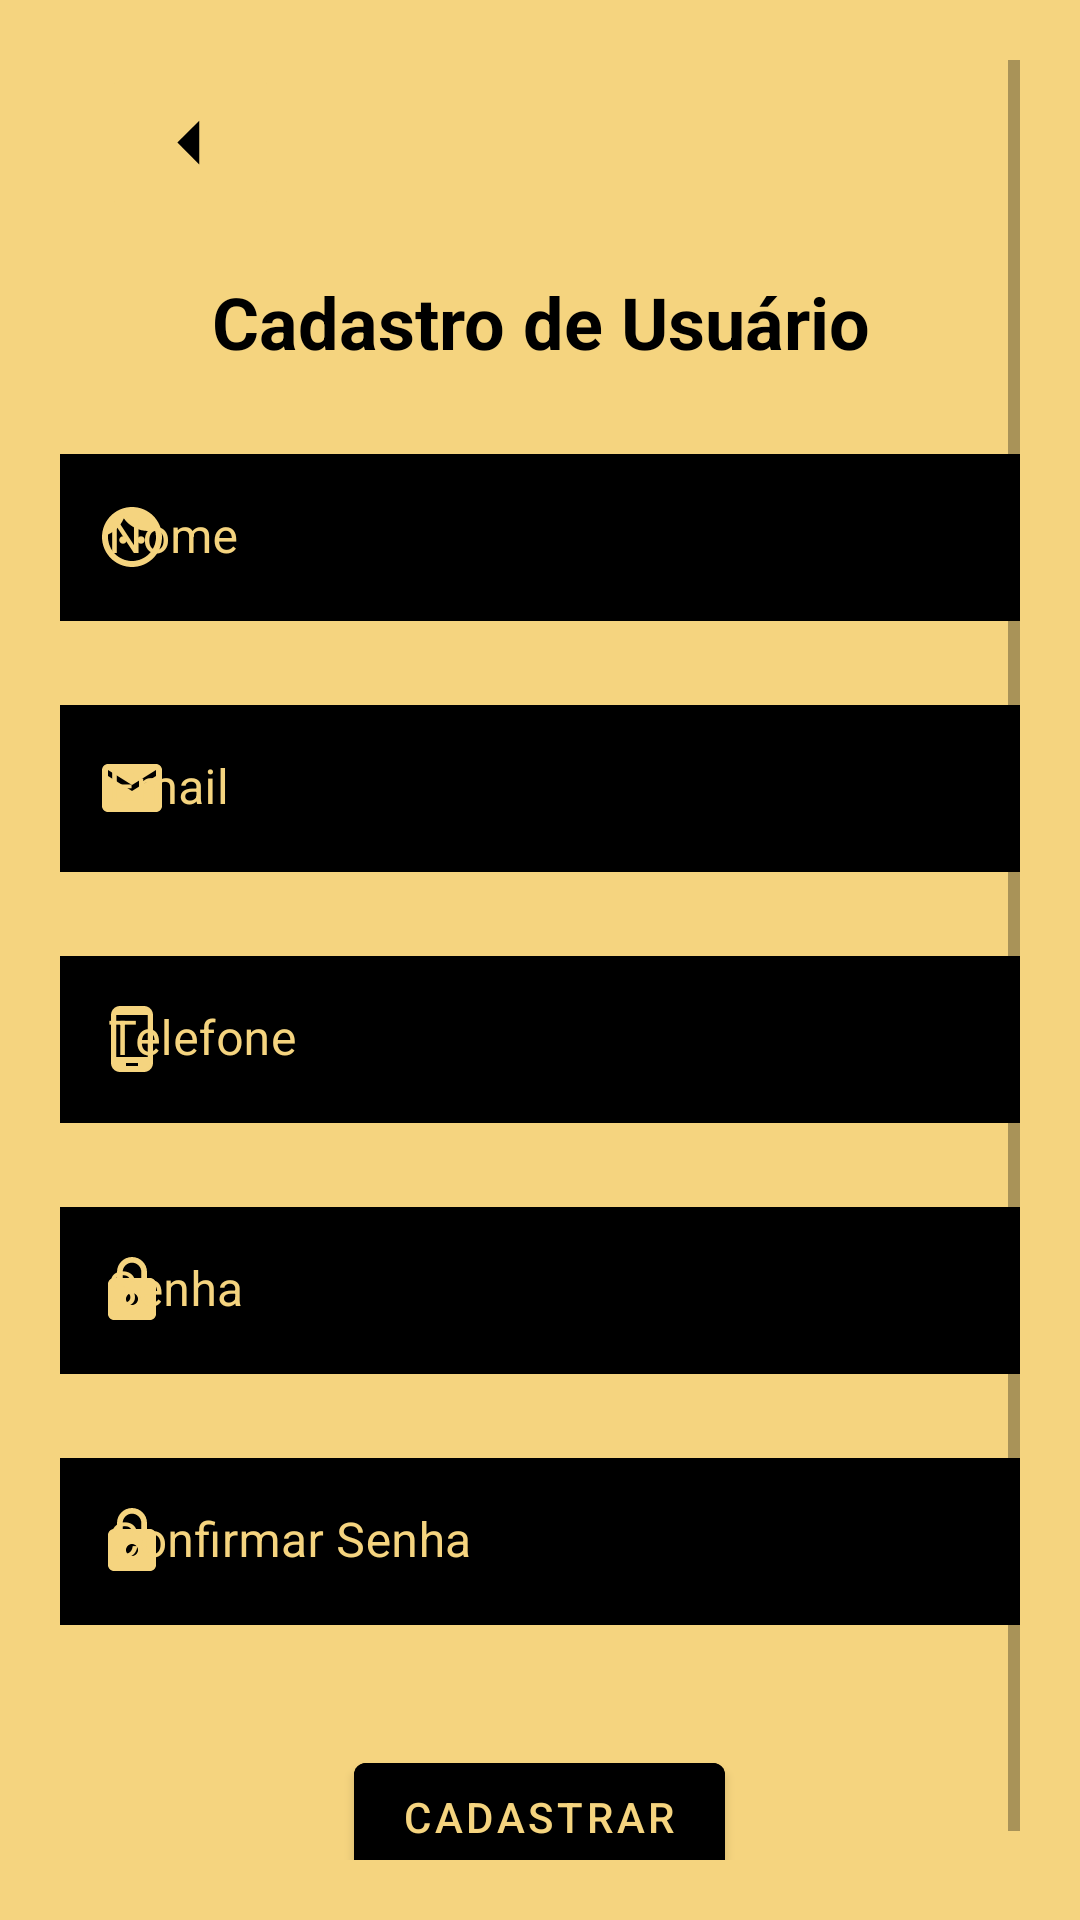

This screen was rendered from an Android layout file. Write that file and the resources it references.
<!-- AndroidManifest.xml: application theme Theme.AppMatchService -->
<!-- res/layout/activity_usuario.xml -->
<?xml version="1.0" encoding="utf-8"?>
<LinearLayout xmlns:android="http://schemas.android.com/apk/res/android"
    xmlns:app="http://schemas.android.com/apk/res-auto"
    xmlns:tools="http://schemas.android.com/tools"
    android:layout_width="match_parent"
    android:layout_height="match_parent"
    android:background="@color/yellow"
    android:orientation="vertical"
    android:padding="20dp"
    tools:context=".UsuarioActivity">

    <ScrollView
        android:layout_width="match_parent"
        android:layout_height="match_parent">

        <LinearLayout
            android:layout_width="match_parent"
            android:layout_height="match_parent"
            android:orientation="vertical">

            <ImageButton
                android:id="@+id/ivVoltarCadastroUsuario"
                android:layout_width="wrap_content"
                android:layout_height="wrap_content"
                android:layout_gravity="left"
                android:layout_marginHorizontal="14dp"
                android:src="@drawable/left"
                android:backgroundTint="@color/yellow"/>

            <TextView
                android:id="@+id/tvTitulo"
                android:layout_width="match_parent"
                android:layout_height="wrap_content"
                android:layout_marginTop="16dp"
                android:text="Cadastro de Usuário"
                android:textAlignment="center"
                android:textColor="@color/black"
                android:textSize="24sp"
                android:textStyle="bold" />

            <com.google.android.material.textfield.TextInputLayout
                android:id="@+id/tilNome"
                android:layout_width="match_parent"
                android:layout_height="wrap_content"
                android:layout_marginTop="28dp"
                android:hint="Nome"
                app:startIconDrawable="@drawable/user"
                app:startIconTint="@color/yellow"
                android:textColorHint="@color/yellow">

                <EditText
                    android:layout_width="match_parent"
                    android:layout_height="match_parent"
                    android:background="@color/black"
                    android:inputType="textPersonName"
                    android:textColor="@color/yellow" />
            </com.google.android.material.textfield.TextInputLayout>

            <com.google.android.material.textfield.TextInputLayout
                android:id="@+id/tilEmail"
                android:layout_width="match_parent"
                android:layout_height="wrap_content"
                android:layout_marginTop="28dp"
                android:hint="Email"
                app:startIconDrawable="@drawable/email"
                app:startIconTint="@color/yellow"
                android:textColorHint="@color/yellow">

                <EditText
                    android:layout_width="match_parent"
                    android:layout_height="match_parent"
                    android:background="@color/black"
                    android:inputType="textEmailAddress"
                    android:textColor="@color/yellow" />
            </com.google.android.material.textfield.TextInputLayout>

            <com.google.android.material.textfield.TextInputLayout
                android:id="@+id/tilTelefone"
                android:layout_width="match_parent"
                android:layout_height="wrap_content"
                android:layout_marginTop="28dp"
                android:hint="Telefone"
                app:startIconDrawable="@drawable/phone"
                app:startIconTint="@color/yellow"
                android:textColorHint="@color/yellow">

                <EditText
                    android:layout_width="match_parent"
                    android:layout_height="match_parent"
                    android:background="@color/black"
                    android:inputType="text|phone"
                    android:textColor="@color/yellow" />
            </com.google.android.material.textfield.TextInputLayout>

            <com.google.android.material.textfield.TextInputLayout
                android:id="@+id/tilSenha"
                android:layout_width="match_parent"
                android:layout_height="wrap_content"
                android:layout_marginTop="28dp"
                android:hint="Senha"
                app:startIconDrawable="@drawable/lock"
                app:startIconTint="@color/yellow"
                android:textColorHint="@color/yellow">

                <EditText
                    android:layout_width="match_parent"
                    android:layout_height="match_parent"
                    android:background="@color/black"
                    android:inputType="textPassword"
                    android:textColor="@color/yellow" />
            </com.google.android.material.textfield.TextInputLayout>

            <com.google.android.material.textfield.TextInputLayout
                android:id="@+id/tilConfirmarSenha"
                android:layout_width="match_parent"
                android:layout_height="wrap_content"
                android:layout_marginTop="28dp"
                app:startIconDrawable="@drawable/lock"
                app:startIconTint="@color/yellow"
                android:hint="Confirmar Senha"
                android:textColorHint="@color/yellow">

                <EditText
                    android:layout_width="match_parent"
                    android:layout_height="match_parent"
                    android:background="@color/black"
                    android:inputType="textPassword"
                    android:textColor="@color/yellow" />
            </com.google.android.material.textfield.TextInputLayout>

            <com.google.android.material.button.MaterialButton
                android:id="@+id/bSave"
                android:layout_width="wrap_content"
                android:layout_height="wrap_content"
                android:layout_gravity="center_horizontal"
                android:layout_marginTop="40dp"
                android:backgroundTint="@color/black"
                android:text="Cadastrar"
                android:textColor="@color/yellow" />
        </LinearLayout>
    </ScrollView>

</LinearLayout>
<!-- resources referenced by this layout -->
<resources>
  <color name="black">#FF000000</color>
  <color name="yellow">#F5D47F</color>
  <!-- drawable email (drawable) -->
  <vector android:height="24dp" android:tint="#F5D47F"
      android:viewportHeight="24" android:viewportWidth="24"
      android:width="24dp" xmlns:android="http://schemas.android.com/apk/res/android">
      <path android:fillColor="@android:color/white" android:pathData="M20,4L4,4c-1.1,0 -1.99,0.9 -1.99,2L2,18c0,1.1 0.9,2 2,2h16c1.1,0 2,-0.9 2,-2L22,6c0,-1.1 -0.9,-2 -2,-2zM20,8l-8,5 -8,-5L4,6l8,5 8,-5v2z"/>
  </vector>
  <!-- drawable left (drawable) -->
  <vector android:height="35dp" android:tint="#000000"
      android:viewportHeight="24" android:viewportWidth="24"
      android:width="35dp" xmlns:android="http://schemas.android.com/apk/res/android">
      <path android:fillColor="@android:color/white" android:pathData="M14,7l-5,5 5,5V7z"/>
  </vector>
  <!-- drawable lock (drawable) -->
  <vector android:height="24dp" android:tint="#F5D47F"
      android:viewportHeight="24" android:viewportWidth="24"
      android:width="24dp" xmlns:android="http://schemas.android.com/apk/res/android">
      <path android:fillColor="@android:color/white" android:pathData="M18,8h-1L17,6c0,-2.76 -2.24,-5 -5,-5S7,3.24 7,6v2L6,8c-1.1,0 -2,0.9 -2,2v10c0,1.1 0.9,2 2,2h12c1.1,0 2,-0.9 2,-2L20,10c0,-1.1 -0.9,-2 -2,-2zM12,17c-1.1,0 -2,-0.9 -2,-2s0.9,-2 2,-2 2,0.9 2,2 -0.9,2 -2,2zM15.1,8L8.9,8L8.9,6c0,-1.71 1.39,-3.1 3.1,-3.1 1.71,0 3.1,1.39 3.1,3.1v2z"/>
  </vector>
  <!-- drawable phone (drawable) -->
  <vector android:height="24dp" android:tint="#F5D47F"
      android:viewportHeight="24" android:viewportWidth="24"
      android:width="24dp" xmlns:android="http://schemas.android.com/apk/res/android">
      <path android:fillColor="@android:color/white" android:pathData="M16,1L8,1C6.34,1 5,2.34 5,4v16c0,1.66 1.34,3 3,3h8c1.66,0 3,-1.34 3,-3L19,4c0,-1.66 -1.34,-3 -3,-3zM14,21h-4v-1h4v1zM17.25,18L6.75,18L6.75,4h10.5v14z"/>
  </vector>
  <!-- drawable user (drawable) -->
  <vector android:height="24dp" android:tint="#F5D47F"
      android:viewportHeight="24" android:viewportWidth="24"
      android:width="24dp" xmlns:android="http://schemas.android.com/apk/res/android">
      <path android:fillColor="@android:color/white" android:pathData="M9,11.75c-0.69,0 -1.25,0.56 -1.25,1.25s0.56,1.25 1.25,1.25 1.25,-0.56 1.25,-1.25 -0.56,-1.25 -1.25,-1.25zM15,11.75c-0.69,0 -1.25,0.56 -1.25,1.25s0.56,1.25 1.25,1.25 1.25,-0.56 1.25,-1.25 -0.56,-1.25 -1.25,-1.25zM12,2C6.48,2 2,6.48 2,12s4.48,10 10,10 10,-4.48 10,-10S17.52,2 12,2zM12,20c-4.41,0 -8,-3.59 -8,-8 0,-0.29 0.02,-0.58 0.05,-0.86 2.36,-1.05 4.23,-2.98 5.21,-5.37C11.07,8.33 14.05,10 17.42,10c0.78,0 1.53,-0.09 2.25,-0.26 0.21,0.71 0.33,1.47 0.33,2.26 0,4.41 -3.59,8 -8,8z"/>
  </vector>
  <style name="Theme.AppMatchService" parent="Theme.MaterialComponents.DayNight.DarkActionBar">
          
          <item name="colorPrimary">@color/purple_500</item>
          <item name="colorPrimaryVariant">@color/purple_700</item>
          <item name="colorOnPrimary">@color/white</item>
          
          <item name="colorSecondary">@color/teal_200</item>
          <item name="colorSecondaryVariant">@color/teal_700</item>
          <item name="colorOnSecondary">@color/black</item>
          
          <item name="android:statusBarColor" tools:targetApi="l">?attr/colorPrimaryVariant</item>
          
      </style>
  <color name="purple_500">#FF6200EE</color>
  <color name="purple_700">#FF3700B3</color>
  <color name="white">#FFFFFFFF</color>
  <color name="teal_200">#FF03DAC5</color>
  <color name="teal_700">#FF018786</color>
</resources>
